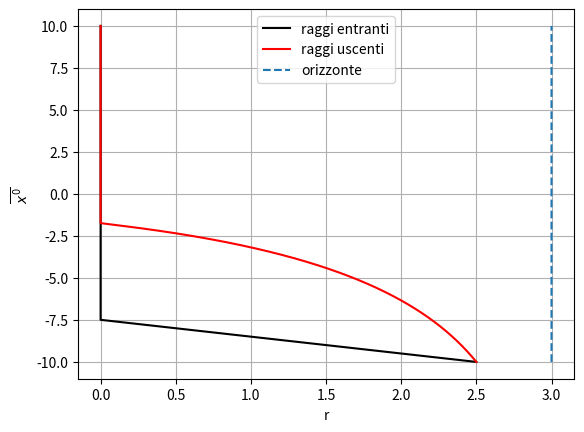

This figure's Python source:
import numpy as np
import matplotlib.pyplot as plt
from scipy.integrate import odeint


rs = 3      #Schwarzschild radius
r0 = 2.5    #Initial radius

ti = -10    #Initial time
tf = 10     #Final time

num_steps = 10000 #number of integration steps

def eq(r):
    '''equation for incoming rays
    Parameters
    ----------
    r : actual position
    Reurns
    ----------
    speed in present position
    '''
    return (-rs - r)/(r + rs)

def eq1(r):
    '''equation for outgoing rays
    Parameters
    ----------
    r : actual position
    Reurns
    ----------
    speed in present position
    '''
    return (-rs + r)/(r + rs)


def RK4(num_steps, x0, ti, tf, f):
    '''
    Compute solution using runge_kutta4 method.

    Parameters
    ----------
    num_steps : Integer
        number of integration steps.
    x0 : float
        initial radius.
    t0 : float
        initial time of integration.
    tf : float
        final time of integration.
    func : callable
        function to integrate.
    Returns
    -------
    x : one dimensional array
        solution of the equation
    t : one dimensional array
        time
    '''
    x = np.zeros(num_steps + 1)
    t = np.zeros(num_steps + 1)

    x[0], t[0] = x0, ti

    dt = abs(tf-ti)/num_steps

    for i in range(num_steps):
        if x[i] > 0:
            xk1 = f(x[i])
            xk2 = f(x[i] + xk1*dt/2)
            xk3 = f(x[i] + xk2*dt/2)
            xk4 = f(x[i] + xk3*dt)
            x[i + 1] = x[i] + (dt/6)*(xk1 + 2*xk2 + 2*xk3 + xk4)
        else:
            x[i] = 0

        t[i + 1] = t[i] + dt

    return x, t

r_en, t = RK4(num_steps, r0, ti, tf, eq)
r_us, t = RK4(num_steps, r0, ti, tf, eq1)

plt.xlabel('r')
plt.ylabel(r'$\overline{x^0}$')
plt.plot(r_en, t, 'k', label='raggi entranti')
plt.plot(r_us, t, 'r', label='raggi uscenti')
plt.plot(rs*np.ones(len(t)), t, linestyle='--', label='orizzonte')
plt.legend()
plt.grid()
plt.show()